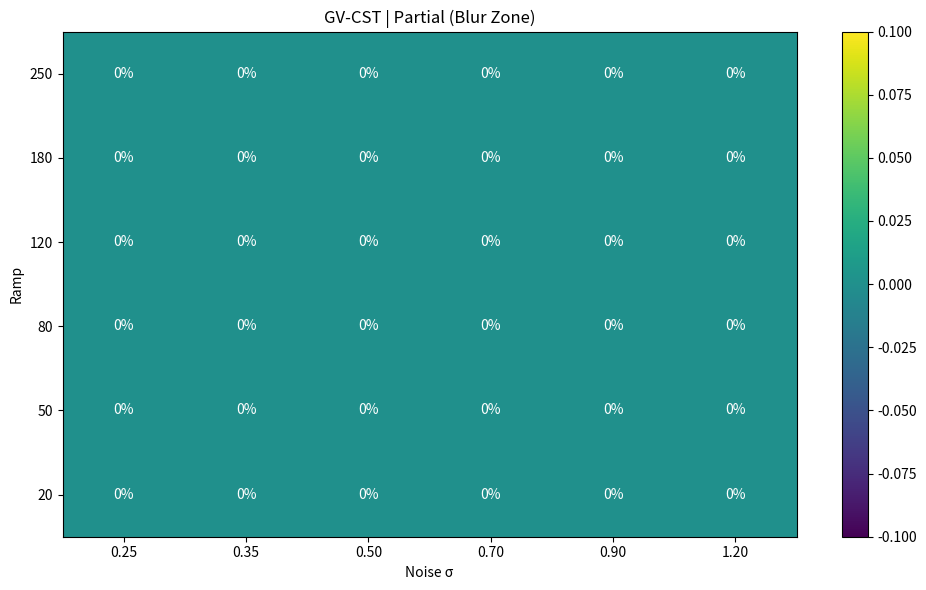
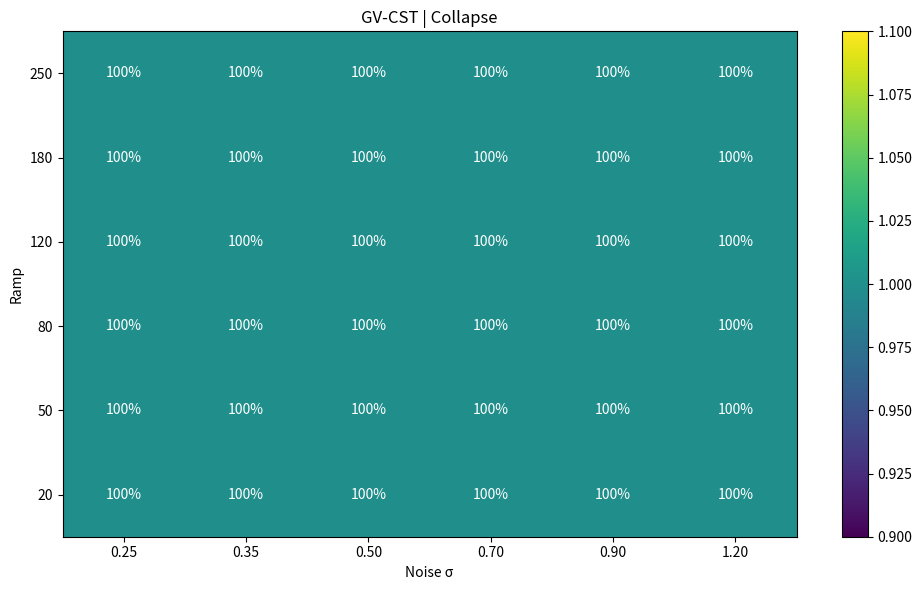
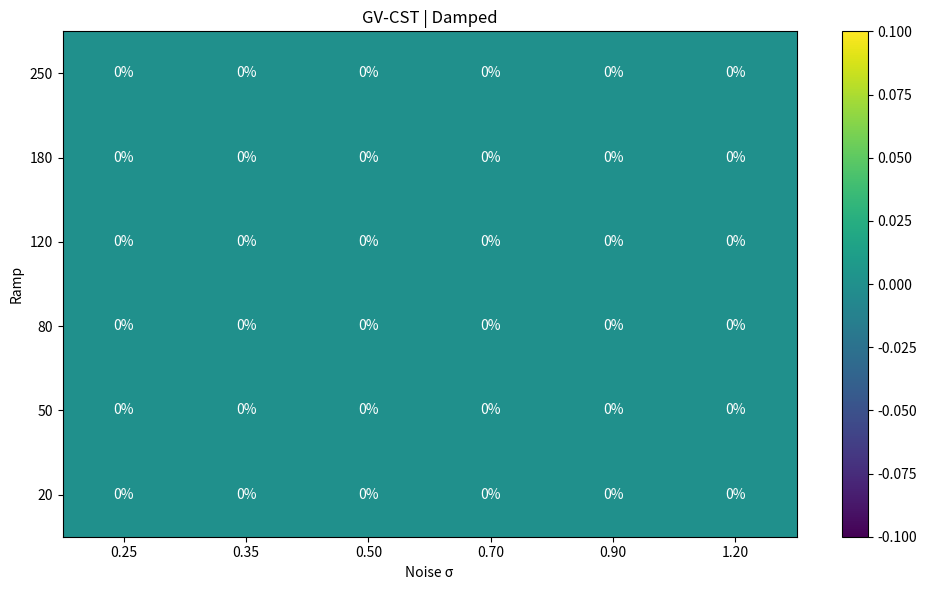
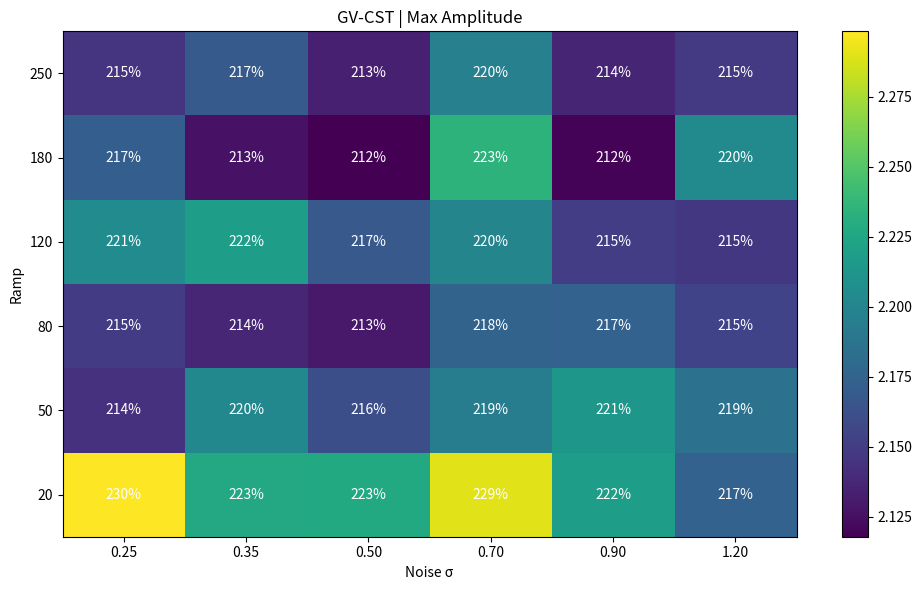

Recreate these plots in Python, in order.
import os
import numpy as np
import pandas as pd
import matplotlib.pyplot as plt

print("NEW BLUR SWEEP FILE RUNNING")

# -----------------------------
# Tunable model parameters
# -----------------------------
BETA = 1.5
GAMMA = 0.10

NOISE_VALS = [0.25, 0.35, 0.50, 0.70, 0.90, 1.20]
RAMP_VALS = [20, 50, 80, 120, 180, 250]
SEEDS = list(range(10))

# Simulation controls
N_STEPS = 220
DT = 0.08

# Classification thresholds
COLLAPSE_THRESHOLD = 2.0
PARTIAL_THRESHOLD = 0.8
SETTLE_THRESHOLD = 0.5


def ensure_output_dir():
    out_dir = os.path.join("data", "logs")
    os.makedirs(out_dir, exist_ok=True)
    return out_dir


def smoothstep(z):
    z = max(0.0, min(1.0, z))
    return z * z * (3.0 - 2.0 * z)


def ramp_force(step, ramp_steps):
    if ramp_steps <= 0:
        return 1.0
    return smoothstep(step / float(ramp_steps))


# -----------------------------
# CORE SIMULATION
# -----------------------------
def simulate_run(noise_sigma, ramp_steps, seed):
    rng = np.random.default_rng(seed)

    x = 0.05
    v = 0.0

    max_abs_x = abs(x)
    crossed_partial = False
    collapsed = False
    collapse_step = None

    for step in range(N_STEPS):
        force = ramp_force(step, ramp_steps)
        noise = rng.normal(0.0, noise_sigma)

        # 🔥 NEW BIFURCATING / UNSTABLE DYNAMICS
        nonlinear = x**3 - 0.5 * x

        a = (
            (BETA * x) +
            nonlinear -
            (GAMMA * v) +
            (3.5 * force) +
            (1.5 * noise)
        )

        v = v + DT * a
        x = x + DT * v

        ax = abs(x)
        max_abs_x = max(max_abs_x, ax)

        if ax >= PARTIAL_THRESHOLD:
            crossed_partial = True

        if ax >= COLLAPSE_THRESHOLD:
            collapsed = True
            collapse_step = step
            break

    final_abs_x = abs(x)

    if collapsed:
        label = "collapse"
    elif crossed_partial:
        label = "partial"
    elif final_abs_x <= SETTLE_THRESHOLD:
        label = "damped"
    else:
        label = "partial"

    return {
        "noise": noise_sigma,
        "ramp": ramp_steps,
        "label": label,
        "max_abs_x": float(max_abs_x),
        "final_abs_x": float(final_abs_x),
    }


# -----------------------------
# GRID SWEEP
# -----------------------------
def summarize_cell(noise, ramp, seeds):
    results = [simulate_run(noise, ramp, s) for s in seeds]

    total = len(results)
    damped = sum(1 for r in results if r["label"] == "damped")
    partial = sum(1 for r in results if r["label"] == "partial")
    collapse = sum(1 for r in results if r["label"] == "collapse")

    return {
        "noise": noise,
        "ramp": ramp,
        "damped_pct": damped / total,
        "partial_pct": partial / total,
        "collapse_pct": collapse / total,
        "avg_max_abs_x": np.mean([r["max_abs_x"] for r in results]),
    }


# -----------------------------
# HEATMAP
# -----------------------------
def make_heatmap(rows, key, title, path):
    df = pd.DataFrame(rows)
    pivot = df.pivot(index="ramp", columns="noise", values=key)

    fig, ax = plt.subplots(figsize=(10, 6))
    im = ax.imshow(pivot.values, origin="lower", aspect="auto")

    ax.set_title(title)
    ax.set_xlabel("Noise σ")
    ax.set_ylabel("Ramp")

    ax.set_xticks(range(len(pivot.columns)))
    ax.set_xticklabels([f"{c:.2f}" for c in pivot.columns])

    ax.set_yticks(range(len(pivot.index)))
    ax.set_yticklabels(pivot.index)

    for i in range(pivot.shape[0]):
        for j in range(pivot.shape[1]):
            val = pivot.values[i, j]
            ax.text(j, i, f"{val*100:.0f}%", ha="center", va="center", color="white")

    plt.colorbar(im)
    plt.tight_layout()
    plt.savefig(path)
    plt.close()

    return path


# -----------------------------
# MAIN
# -----------------------------
def main():
    print(">>> NEW MAIN IS RUNNING <<<")

    out_dir = ensure_output_dir()
    rows = []

    for ramp in RAMP_VALS:
        for noise in NOISE_VALS:
            row = summarize_cell(noise, ramp, SEEDS)
            rows.append(row)

            print(
                f"{noise:.2f}  {ramp:<4}  "
                f"{row['damped_pct']*100:>5.1f}%  "
                f"{row['partial_pct']*100:>5.1f}%  "
                f"{row['collapse_pct']*100:>5.1f}%"
            )

    # Save CSV
    csv_path = os.path.join(out_dir, "blur_zone_summary.csv")
    pd.DataFrame(rows).to_csv(csv_path, index=False)

    # Heatmaps
    partial_map = make_heatmap(
        rows, "partial_pct",
        "GV-CST | Partial (Blur Zone)",
        os.path.join(out_dir, "blur_zone_partial_heatmap.png")
    )

    collapse_map = make_heatmap(
        rows, "collapse_pct",
        "GV-CST | Collapse",
        os.path.join(out_dir, "blur_zone_collapse_heatmap.png")
    )

    damped_map = make_heatmap(
        rows, "damped_pct",
        "GV-CST | Damped",
        os.path.join(out_dir, "blur_zone_damped_heatmap.png")
    )

    amp_map = make_heatmap(
        rows, "avg_max_abs_x",
        "GV-CST | Max Amplitude",
        os.path.join(out_dir, "blur_zone_maxamp_heatmap.png")
    )

    print("\nSaved:", csv_path)
    print("Saved:", partial_map)
    print("Saved:", collapse_map)
    print("Saved:", damped_map)
    print("Saved:", amp_map)


if __name__ == "__main__":
    main()
